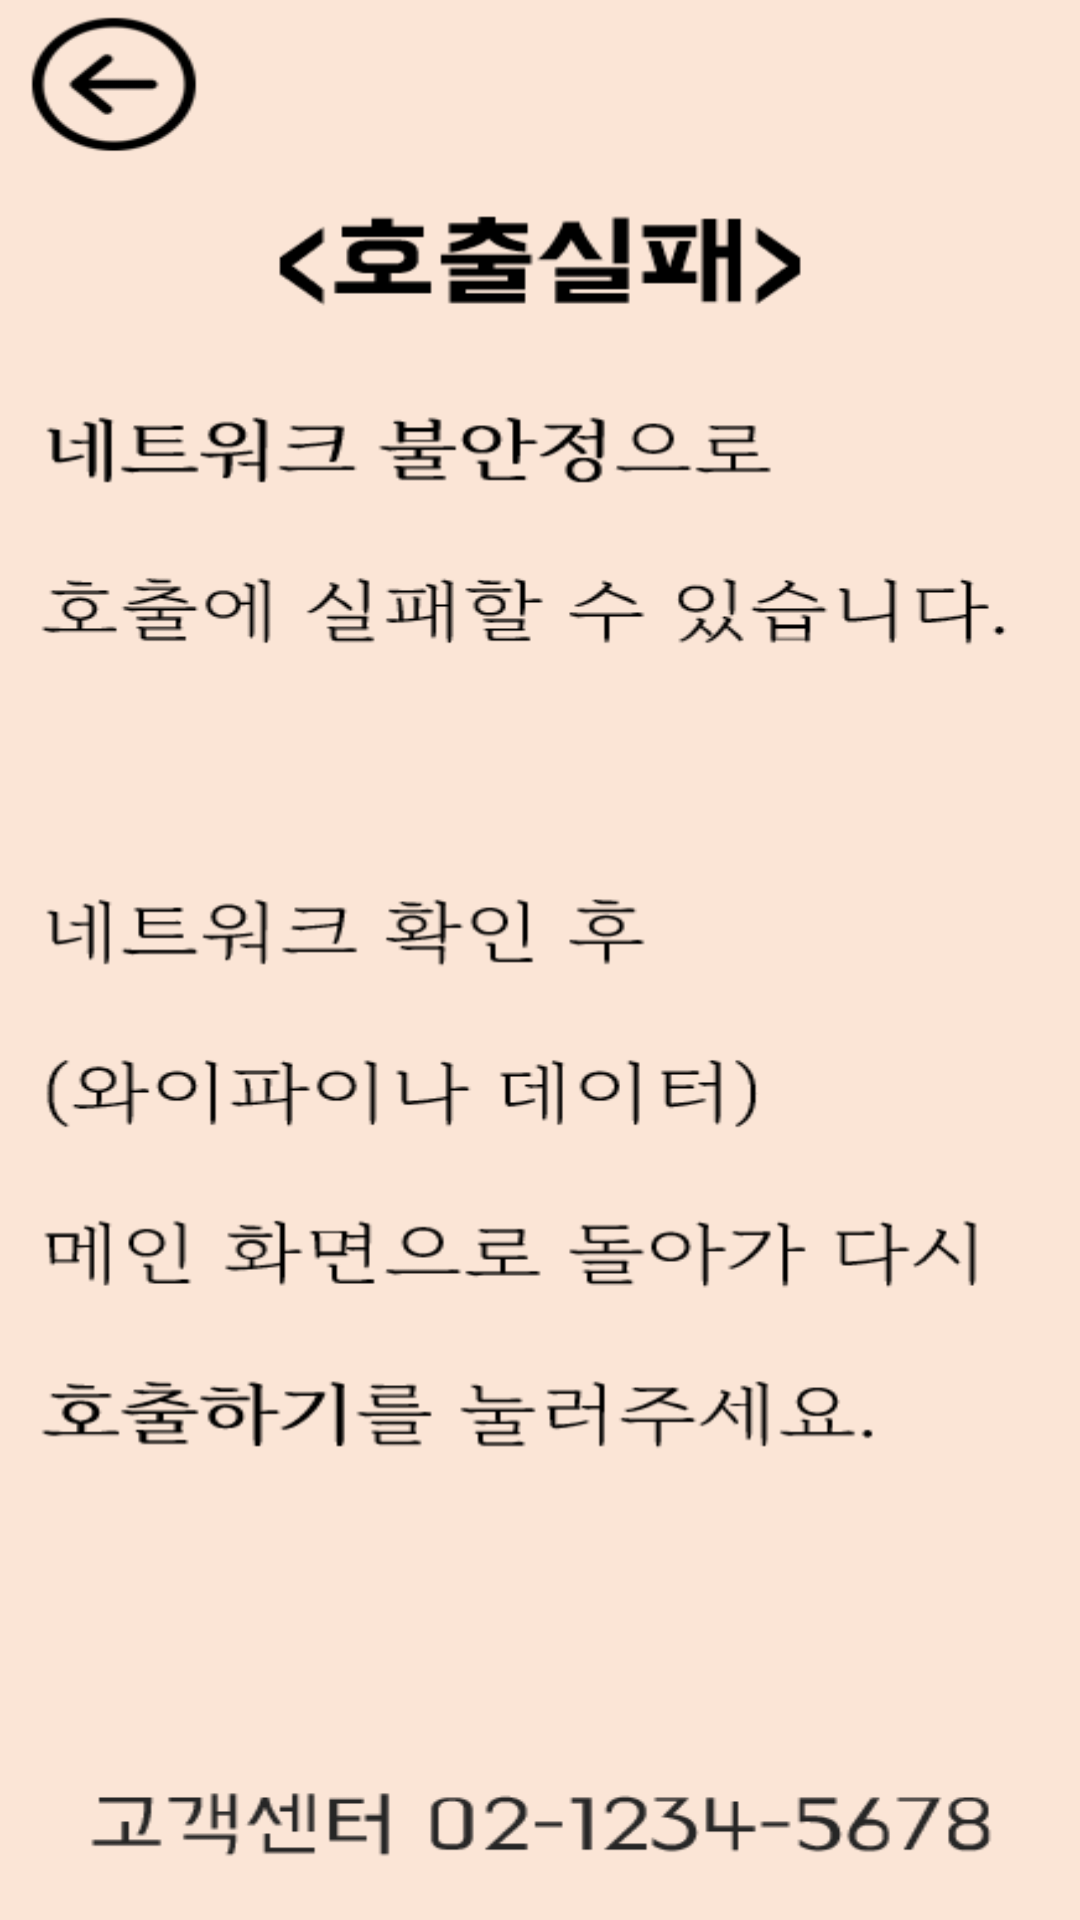

Android layout source for this screen:
<!-- AndroidManifest.xml: application theme Theme.MyFantaApplication -->
<!-- res/layout/activity_call_fail_help.xml -->
<?xml version="1.0" encoding="utf-8"?>
<androidx.constraintlayout.widget.ConstraintLayout xmlns:android="http://schemas.android.com/apk/res/android"
    xmlns:app="http://schemas.android.com/apk/res-auto"
    xmlns:tools="http://schemas.android.com/tools"
    android:id="@+id/main"
    android:layout_width="match_parent"
    android:layout_height="match_parent"
    tools:context=".CallFailHelpActivity">

    <ImageView
        android:id="@+id/imageView12"
        android:layout_width="wrap_content"
        android:layout_height="wrap_content"
        android:scaleType="fitXY"
        app:srcCompat="@drawable/failhelp"
        tools:layout_editor_absoluteX="0dp"
        tools:layout_editor_absoluteY="0dp" />

    <Button
        android:id="@+id/btn_back10"
        android:layout_width="63dp"
        android:layout_height="65dp"
        android:background="#00FFFFFF"
        tools:layout_editor_absoluteX="12dp"
        tools:layout_editor_absoluteY="3dp" />
</androidx.constraintlayout.widget.ConstraintLayout>
<!-- resources referenced by this layout -->
<resources>
  <!-- drawable failhelp: png bitmap (drawable, 37501 bytes) -->
  <style name="Theme.MyFantaApplication" parent="Base.Theme.MyFantaApplication" />
  <style name="Base.Theme.MyFantaApplication" parent="Theme.Material3.DayNight.NoActionBar">
          
          
      </style>
</resources>
